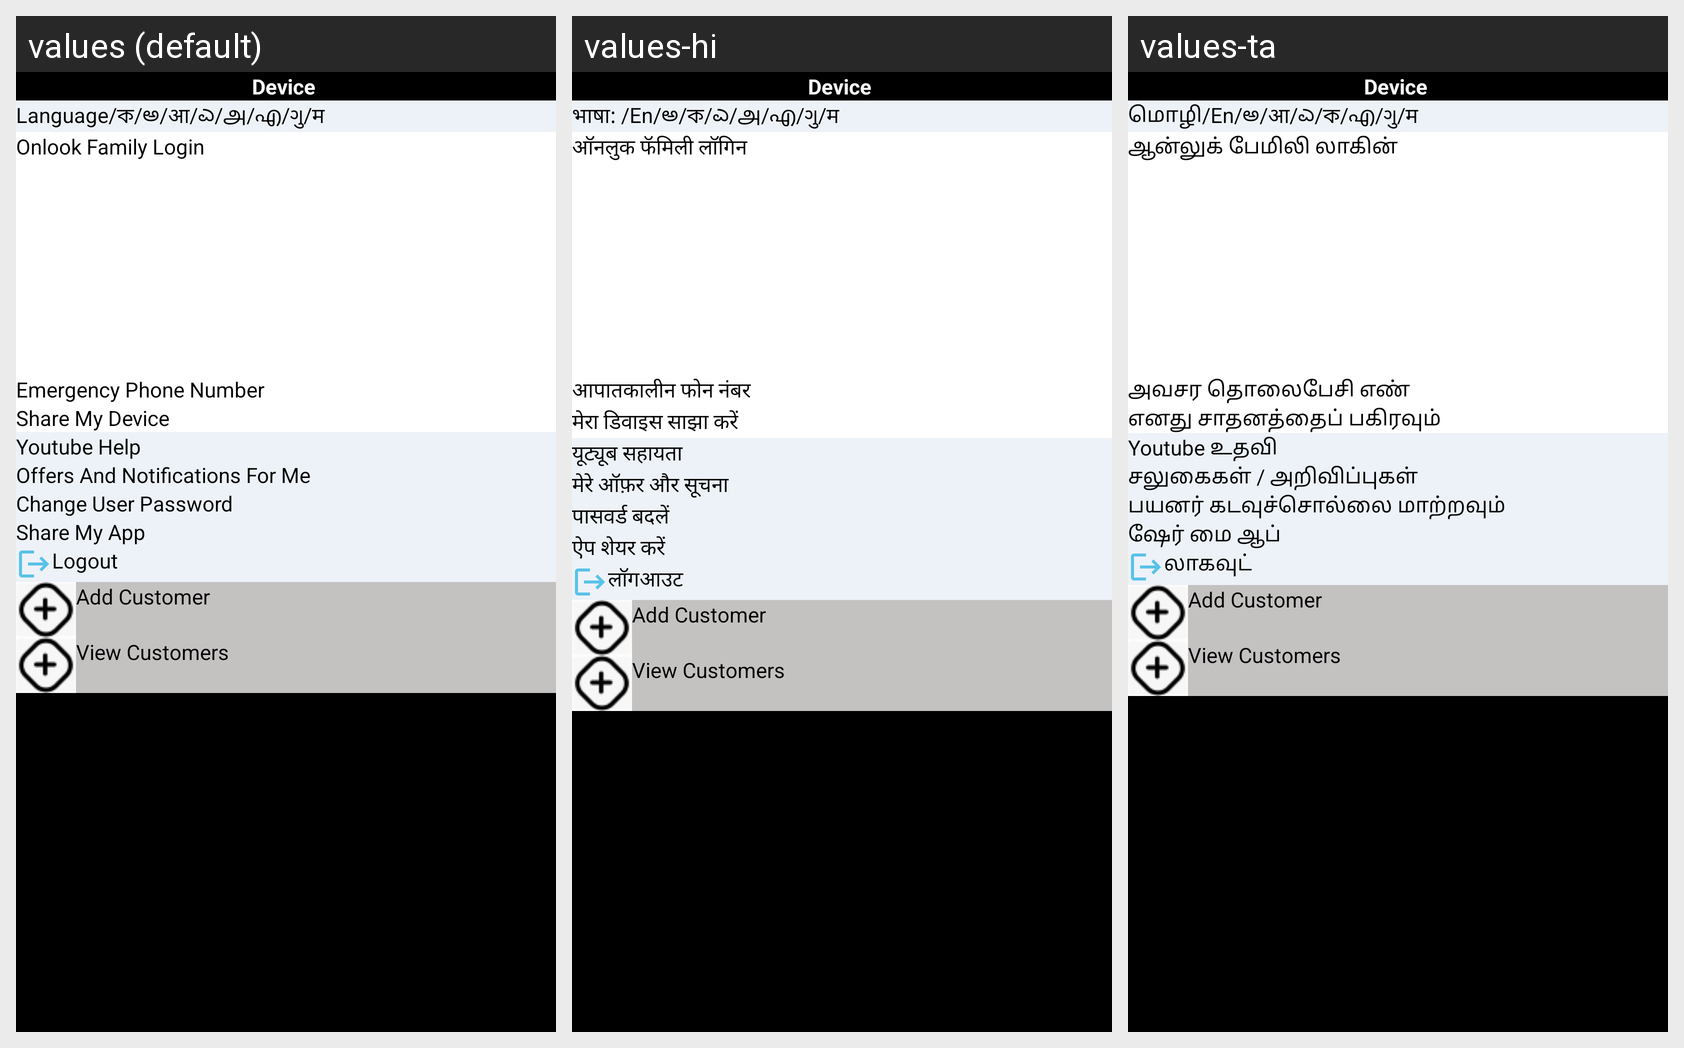

Strings drawn on this Android screen and how each of the app's shown locales translates them:
Android screen res/layout/fragment_others.xml rendered under 3 locales, left to right: values (default), values-hi, values-ta. Device: Nexus 5 (rendered at 1080×1920; each locale shown at half size, 540×960, under a caption strip naming it); theme AppTheme.
Other locales in the repository, not shown: values-bn, values-gu, values-ka, values-ml, values-mr, values-te.
Strings drawn on this screen, with the default value and each locale's value (text and hints the layout hard-codes, and strings that could not be matched under every locale, appear in the picture but are not listed):

language
  values: Language/ক/అ/आ/ಎ/அ/എ/ગુ/म
  values-hi: भाषा: /En/అ/ক/ಎ/அ/എ/ગુ/म
  values-ta: மொழி/En/అ/आ/ಎ/ক/എ/ગુ/म

family_login
  values: Onlook Family Login
  values-hi: ऑनलुक फॅमिली लॉगिन
  values-ta: ஆன்லுக் பேமிலி லாகின்

title_emergency_number
  values: Emergency Phone Number
  values-hi: आपातकालीन फोन नंबर
  values-ta: அவசர தொலைபேசி எண்

share_my_dev
  values: Share My Device
  values-hi: मेरा डिवाइस साझा करें
  values-ta: எனது சாதனத்தைப் பகிரவும்

youtube_text
  values: Youtube Help
  values-hi: यूट्यूब सहायता
  values-ta: Youtube உதவி

offers
  values: Offers And Notifications For Me
  values-hi: मेरे ऑफ़र और सूचना
  values-ta: சலுகைகள் / அறிவிப்புகள்

title_change_user_password
  values: Change User Password
  values-hi: पासवर्ड बदलें
  values-ta: பயனர் கடவுச்சொல்லை மாற்றவும்

share_my_app
  values: Share My App
  values-hi: ऐप शेयर करें
  values-ta: ஷேர் மை ஆப்

logout
  values: Logout
  values-hi: लॉगआउट
  values-ta: லாகவுட்

addcust
  values: Add Customer
  values-hi: Add Customer
  values-ta: Add Customer

webcust
  values: View Customers
  values-hi: View Customers
  values-ta: View Customers
